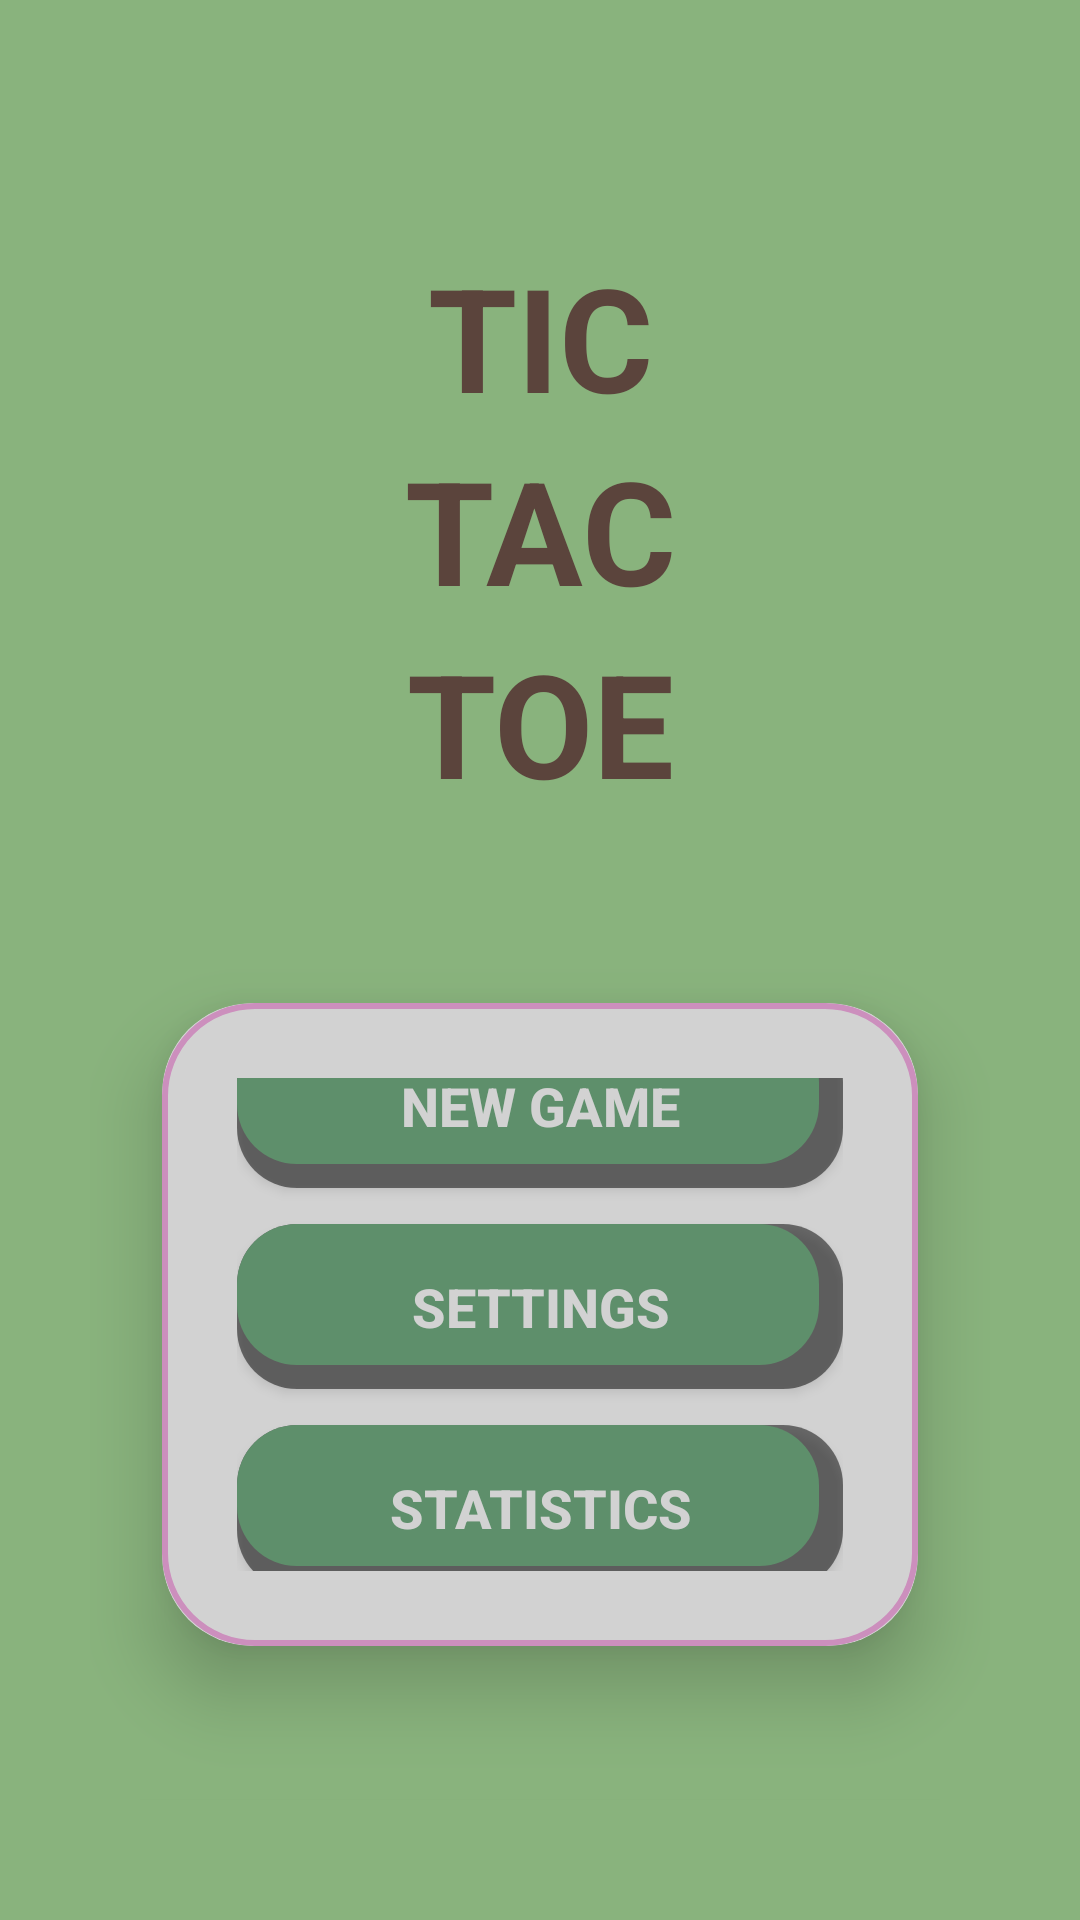

Android layout source for this screen:
<!-- AndroidManifest.xml: application theme Theme.KrestikiNoliki -->
<!-- res/layout/activity_main_menu.xml -->
<?xml version="1.0" encoding="utf-8"?>
<LinearLayout xmlns:android="http://schemas.android.com/apk/res/android"
    xmlns:app="http://schemas.android.com/apk/res-auto"
    android:layout_width="match_parent"
    android:layout_height="match_parent"
    android:background="@color/teal_200"
    android:gravity="center_horizontal"
    android:orientation="vertical"
    android:paddingTop="80dp"
    android:paddingBottom="40dp"
    android:paddingLeft="30dp"
    android:paddingRight="30dp">

    <TextView
        android:id="@+id/titleText"
        android:layout_width="wrap_content"
        android:layout_height="wrap_content"
        android:layout_marginBottom="30dp"
        android:gravity="center"
        android:maxWidth="300dp"
        android:text="@string/app_name_full"
        android:textColor="@color/black"
        android:textSize="48sp"
        android:textStyle="bold"
        android:lineSpacingExtra="8dp" />

    <androidx.cardview.widget.CardView
        android:layout_width="match_parent"
        android:layout_height="wrap_content"
        android:layout_marginBottom="20dp"
        app:cardBackgroundColor="@color/white"
        app:cardCornerRadius="@dimen/radius_xlarge"
        app:cardElevation="15dp"
        app:cardMaxElevation="15dp"
        app:cardUseCompatPadding="true">

        <LinearLayout
            android:layout_width="match_parent"
            android:layout_height="wrap_content"
            android:background="@drawable/lavender_border"
            android:orientation="vertical"
            android:gravity="center"
            android:padding="25dp">

            <Button
                android:id="@+id/btnNewGame"
                android:layout_width="match_parent"
                android:layout_height="55dp"
                android:layout_marginBottom="12dp"
                android:background="@drawable/button_green_shadow"
                android:gravity="center"
                android:text="@string/new_game"
                android:textColor="@color/white"
                android:textSize="@dimen/text_size_large"
                android:textStyle="bold" />

            <Button
                android:id="@+id/btnSettings"
                android:layout_width="match_parent"
                android:layout_height="55dp"
                android:layout_marginBottom="12dp"
                android:background="@drawable/button_green_shadow"
                android:gravity="center"
                android:text="@string/settings"
                android:textColor="@color/white"
                android:textSize="@dimen/text_size_large"
                android:textStyle="bold" />

            <Button
                android:id="@+id/btnStatistics"
                android:layout_width="match_parent"
                android:layout_height="55dp"
                android:layout_marginBottom="12dp"
                android:background="@drawable/button_green_shadow"
                android:gravity="center"
                android:text="@string/statistics"
                android:textColor="@color/white"
                android:textSize="@dimen/text_size_large"
                android:textStyle="bold" />
        </LinearLayout>
    </androidx.cardview.widget.CardView>

    <Button
        android:id="@+id/btnExit"
        android:layout_width="match_parent"
        android:layout_height="55dp"
        android:background="@drawable/button_red_shadow"
        android:gravity="center"
        android:text="@string/exit"
        android:textColor="@color/white"
        android:textSize="@dimen/text_size_large"
        android:textStyle="bold" />
</LinearLayout>
<!-- resources referenced by this layout -->
<resources>
  <color name="black">#5b443c</color>
  <color name="teal_200">#89b37d</color>
  <color name="white">#d2d2d2</color>
  <dimen name="radius_xlarge">30dp</dimen>
  <dimen name="text_size_large">18sp</dimen>
  <!-- drawable button_green_shadow (drawable) -->
  <?xml version="1.0" encoding="utf-8"?>
  <layer-list xmlns:android="http://schemas.android.com/apk/res/android">
      <item>
          <shape android:shape="rectangle">
              <solid android:color="#80000000" />
              <corners android:radius="@dimen/radius_large" />
          </shape>
      </item>
      <item
          android:bottom="8dp"
          android:right="8dp">
          <shape android:shape="rectangle">
              <solid android:color="@color/teal_700" />
              <corners android:radius="@dimen/radius_large" />
          </shape>
      </item>
  </layer-list>
  <!-- drawable button_red_shadow (drawable) -->
  <?xml version="1.0" encoding="utf-8"?>
  <layer-list xmlns:android="http://schemas.android.com/apk/res/android">
      <item>
          <shape android:shape="rectangle">
              <solid android:color="#80000000" />
              <corners android:radius="@dimen/radius_large" />
          </shape>
      </item>
      <item
          android:bottom="8dp"
          android:right="8dp">
          <shape android:shape="rectangle">
              <solid android:color="@color/black" />
              <corners android:radius="@dimen/radius_large" />
          </shape>
      </item>
  </layer-list>
  <!-- drawable lavender_border (drawable) -->
  <?xml version="1.0" encoding="utf-8"?>
  <shape xmlns:android="http://schemas.android.com/apk/res/android"
      android:shape="rectangle">
      <stroke android:width="2dp" android:color="@color/lavender" />
      <corners android:radius="@dimen/radius_xlarge" />
      <solid android:color="@color/white" />
  </shape>
  <string name="app_name_full">TIC\nTAC\nTOE</string>
  <string name="exit">EXIT</string>
  <string name="new_game">NEW GAME</string>
  <string name="settings">SETTINGS</string>
  <string name="statistics">STATISTICS</string>
  <style name="Theme.KrestikiNoliki" parent="Theme.MaterialComponents.DayNight.NoActionBar">
          <item name="colorPrimary">@color/lavender</item>
          <item name="colorPrimaryVariant">@color/lavender</item>
          <item name="colorOnPrimary">@color/white</item>
          <item name="colorSecondary">@color/teal_200</item>
          <item name="colorSecondaryVariant">@color/teal_700</item>
          <item name="colorOnSecondary">@color/black</item>
          <item name="android:statusBarColor">?attr/colorPrimaryVariant</item>
      </style>
  <dimen name="radius_large">20dp</dimen>
  <color name="teal_700">#5e8f6b</color>
  <color name="lavender">#cc8fbd</color>
</resources>
